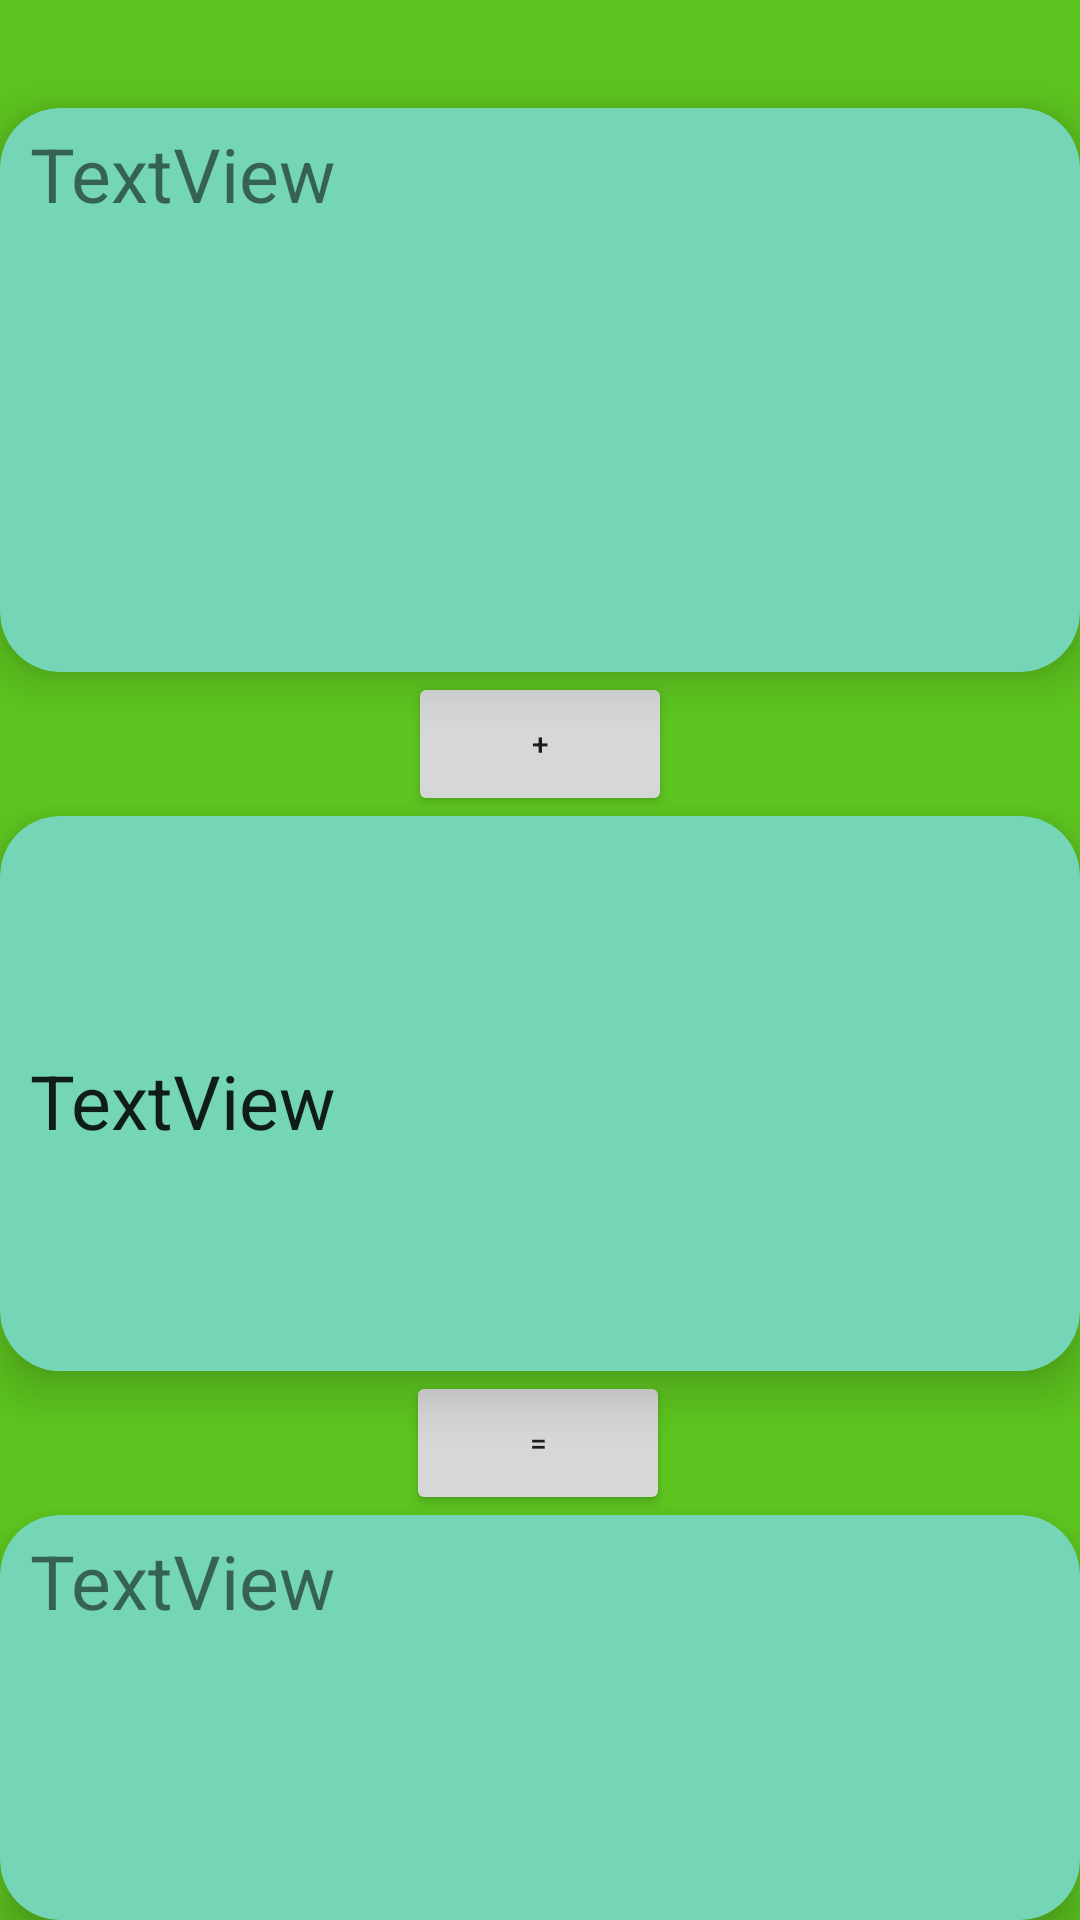

Produce the Android XML layout that renders to this screen, including the resource entries it uses.
<!-- AndroidManifest.xml: application theme Theme.AppCompat.Light.NoActionBar -->
<!-- res/layout/activity_read.xml -->
<?xml version="1.0" encoding="utf-8"?>
<layout xmlns:android="http://schemas.android.com/apk/res/android"
    xmlns:app="http://schemas.android.com/apk/res-auto"
    xmlns:tools="http://schemas.android.com/tools">

    <androidx.constraintlayout.widget.ConstraintLayout
        android:layout_width="match_parent"
        android:layout_height="match_parent"
        android:background="@color/readBcColor"
        tools:context=".ui.ReadActivity">

        <androidx.cardview.widget.CardView
            app:cardBackgroundColor="@color/readColor"
            android:id="@+id/readonec"
            android:layout_width="match_parent"
            android:layout_height="0dp"
            android:layout_marginTop="36dp"
            app:cardCornerRadius="20dp"
            app:cardElevation="10dp"
            app:layout_constraintTop_toTopOf="parent">

            <TextView
                android:id="@+id/readone"
                android:layout_width="match_parent"
                android:layout_marginLeft="10dp"
                android:layout_marginRight="10dp"
                android:layout_marginTop="5dp"
                android:layout_height="183dp"
                android:scrollbars="vertical"
                android:text="TextView"
                android:textSize="25sp"
                app:layout_constraintTop_toTopOf="parent"
                tools:layout_editor_absoluteX="0dp" />

        </androidx.cardview.widget.CardView>

        <androidx.cardview.widget.CardView

            app:cardBackgroundColor="@color/readColor"
            android:id="@+id/readthreec"
            android:layout_width="match_parent"
            android:layout_height="0dp"
            android:layout_marginTop="0dp"
            app:cardCornerRadius="20dp"
            app:cardElevation="10dp"
            app:layout_constraintBottom_toBottomOf="parent"
            app:layout_constraintTop_toBottomOf="@+id/sum_btn">

            <TextView
                android:id="@+id/readthree"
                android:layout_width="match_parent"
                android:layout_height="200dp"
                android:layout_marginLeft="10dp"
                android:layout_marginRight="10dp"
                android:layout_marginTop="5dp"
                android:scrollbars="vertical"
                android:textSize="25sp"
                android:text="TextView"
                tools:layout_editor_absoluteX="0dp" />
        </androidx.cardview.widget.CardView>

        <androidx.cardview.widget.CardView
            app:cardBackgroundColor="@color/readColor"
            android:id="@+id/readtwoc"
            android:layout_width="match_parent"
            android:layout_height="0dp"
            android:layout_marginTop="0dp"
            app:cardCornerRadius="20dp"
            app:cardElevation="10dp"
            app:layout_constraintTop_toBottomOf="@+id/add_btn">

            <EditText
                android:background="@color/readColor"
                android:id="@+id/readtwo"
                android:layout_width="match_parent"
                android:layout_height="180dp"
                android:layout_marginLeft="10dp"
                android:layout_marginRight="10dp"
                android:layout_marginTop="5dp"
                android:scrollbars="vertical"
                android:text="TextView"
                android:textSize="25sp"
                app:layout_constraintTop_toBottomOf="@+id/add_btn"
                tools:layout_editor_absoluteX="0dp" />
        </androidx.cardview.widget.CardView>

        <Button
            android:id="@+id/add_btn"
            android:layout_width="wrap_content"
            android:layout_height="wrap_content"
            android:text="+"
            android:textSize="10sp"
            app:layout_constraintEnd_toEndOf="parent"
            app:layout_constraintStart_toStartOf="parent"
            app:layout_constraintTop_toBottomOf="@+id/readonec" />

        <Button
            android:id="@+id/sum_btn"
            android:layout_width="wrap_content"
            android:layout_height="wrap_content"
            android:layout_marginTop="0dp"
            android:text="="
            android:textSize="10sp"
            app:layout_constraintEnd_toEndOf="parent"
            app:layout_constraintHorizontal_bias="0.498"
            app:layout_constraintStart_toStartOf="parent"
            app:layout_constraintTop_toBottomOf="@+id/readtwoc" />

    </androidx.constraintlayout.widget.ConstraintLayout>
</layout>
<!-- resources referenced by this layout -->
<resources>
  <color name="readBcColor">#5DC51F</color>
  <color name="readColor">#75D6B7</color>
</resources>
